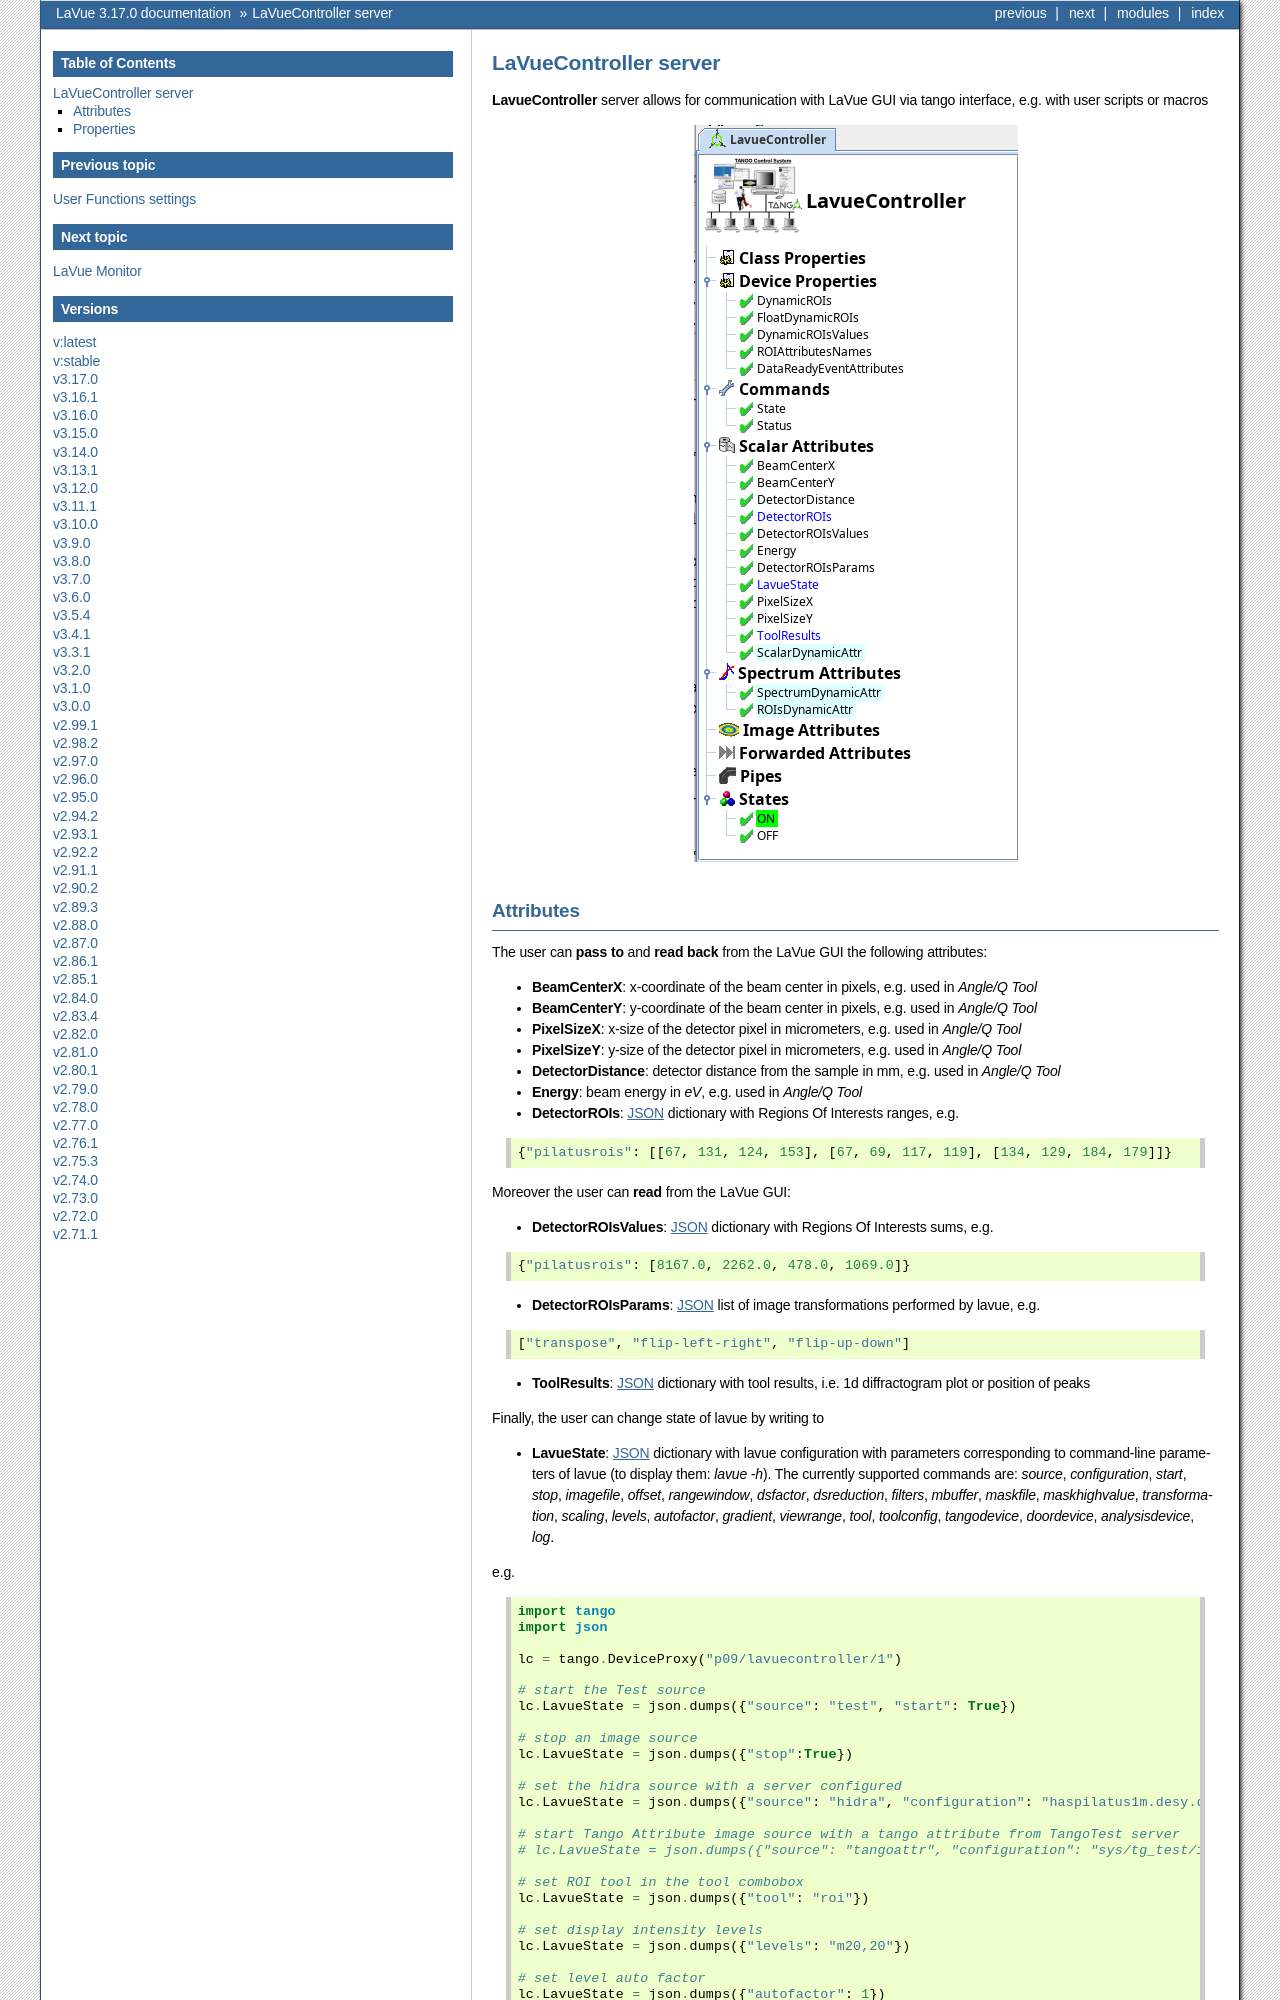

repository: lavue-org/lavue · page: latest/lavuecontroller.html · generator: sphinx

.. _lavuecontroller:

LaVueController server
----------------------

**LavueController** server allows for communication with LaVue GUI via tango interface, e.g. with user scripts or macros

.. figure:: _images/lavuecontrollerpogo.png
